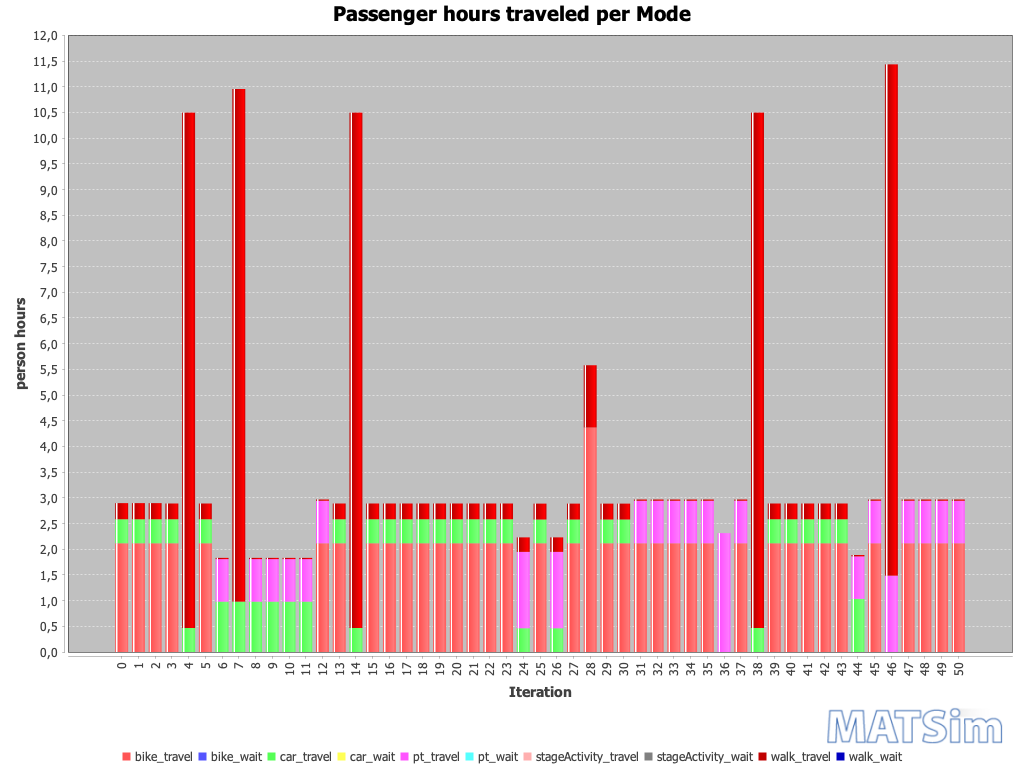

Values plotted in this chart, from the file beside it:
Iteration; bike_travel; bike_wait; car_travel; car_wait; pt_travel; pt_wait; stageActivity_travel; stageActivity_wait; walk_travel; walk_wait
0; 2; 0; 0; 0; 0; 0; 0; 0; 0; 0
1; 2; 0; 0; 0; 0; 0; 0; 0; 0; 0
2; 2; 0; 0; 0; 0; 0; 0; 0; 0; 0
3; 2; 0; 0; 0; 0; 0; 0; 0; 0; 0
4; 0; 0; 0; 0; 0; 0; 0; 0; 10; 0
5; 2; 0; 0; 0; 0; 0; 0; 0; 0; 0
6; 0; 0; 1; 0; 1; 0; 0; 0; 0; 0
7; 0; 0; 1; 0; 0; 0; 0; 0; 10; 0
8; 0; 0; 1; 0; 1; 0; 0; 0; 0; 0
9; 0; 0; 1; 0; 1; 0; 0; 0; 0; 0
10; 0; 0; 1; 0; 1; 0; 0; 0; 0; 0
11; 0; 0; 1; 0; 1; 0; 0; 0; 0; 0
12; 2; 0; 0; 0; 1; 0; 0; 0; 0; 0
13; 2; 0; 0; 0; 0; 0; 0; 0; 0; 0
14; 0; 0; 0; 0; 0; 0; 0; 0; 10; 0
15; 2; 0; 0; 0; 0; 0; 0; 0; 0; 0
16; 2; 0; 0; 0; 0; 0; 0; 0; 0; 0
17; 2; 0; 0; 0; 0; 0; 0; 0; 0; 0
18; 2; 0; 0; 0; 0; 0; 0; 0; 0; 0
19; 2; 0; 0; 0; 0; 0; 0; 0; 0; 0
20; 2; 0; 0; 0; 0; 0; 0; 0; 0; 0
21; 2; 0; 0; 0; 0; 0; 0; 0; 0; 0
22; 2; 0; 0; 0; 0; 0; 0; 0; 0; 0
23; 2; 0; 0; 0; 0; 0; 0; 0; 0; 0
24; 0; 0; 0; 0; 1; 0; 0; 0; 0; 0
25; 2; 0; 0; 0; 0; 0; 0; 0; 0; 0
26; 0; 0; 0; 0; 1; 0; 0; 0; 0; 0
27; 2; 0; 0; 0; 0; 0; 0; 0; 0; 0
28; 4; 0; 0; 0; 0; 0; 0; 0; 1; 0
29; 2; 0; 0; 0; 0; 0; 0; 0; 0; 0
30; 2; 0; 0; 0; 0; 0; 0; 0; 0; 0
31; 2; 0; 0; 0; 1; 0; 0; 0; 0; 0
32; 2; 0; 0; 0; 1; 0; 0; 0; 0; 0
33; 2; 0; 0; 0; 1; 0; 0; 0; 0; 0
34; 2; 0; 0; 0; 1; 0; 0; 0; 0; 0
35; 2; 0; 0; 0; 1; 0; 0; 0; 0; 0
36; 0; 0; 0; 0; 2; 0; 0; 0; 0; 0
37; 2; 0; 0; 0; 1; 0; 0; 0; 0; 0
38; 0; 0; 0; 0; 0; 0; 0; 0; 10; 0
39; 2; 0; 0; 0; 0; 0; 0; 0; 0; 0
40; 2; 0; 0; 0; 0; 0; 0; 0; 0; 0
41; 2; 0; 0; 0; 0; 0; 0; 0; 0; 0
42; 2; 0; 0; 0; 0; 0; 0; 0; 0; 0
43; 2; 0; 0; 0; 0; 0; 0; 0; 0; 0
44; 0; 0; 1; 0; 1; 0; 0; 0; 0; 0
45; 2; 0; 0; 0; 1; 0; 0; 0; 0; 0
46; 0; 0; 0; 0; 1; 0; 0; 0; 10; 0
47; 2; 0; 0; 0; 1; 0; 0; 0; 0; 0
48; 2; 0; 0; 0; 1; 0; 0; 0; 0; 0
49; 2; 0; 0; 0; 1; 0; 0; 0; 0; 0
50; 2; 0; 0; 0; 1; 0; 0; 0; 0; 0
